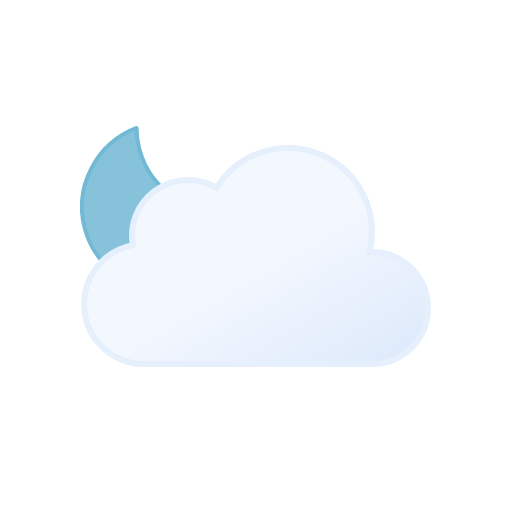
t = 0.00 s
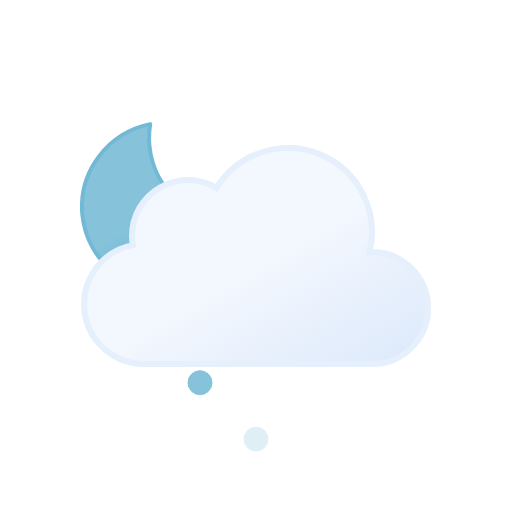
t = 1.21 s
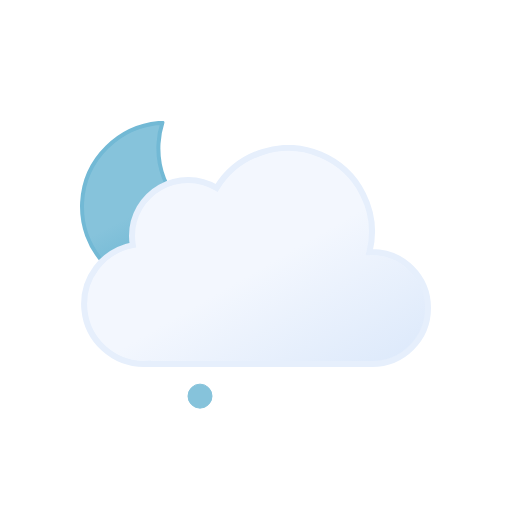
t = 2.25 s
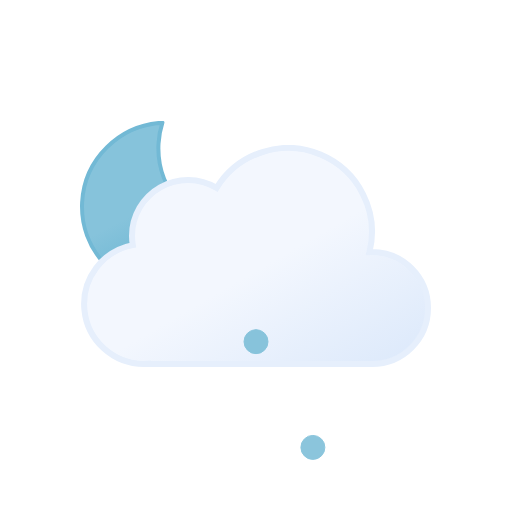
t = 3.75 s
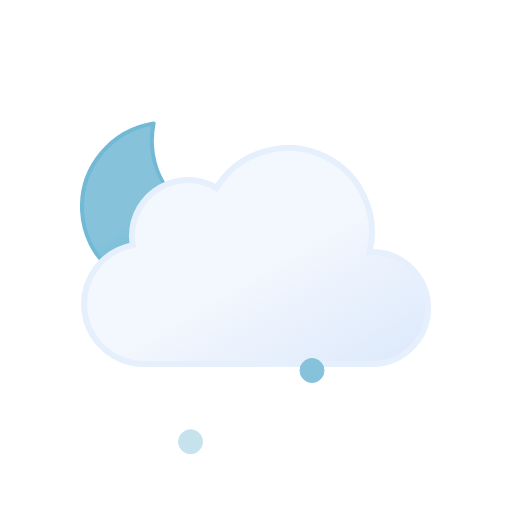
t = 4.50 s
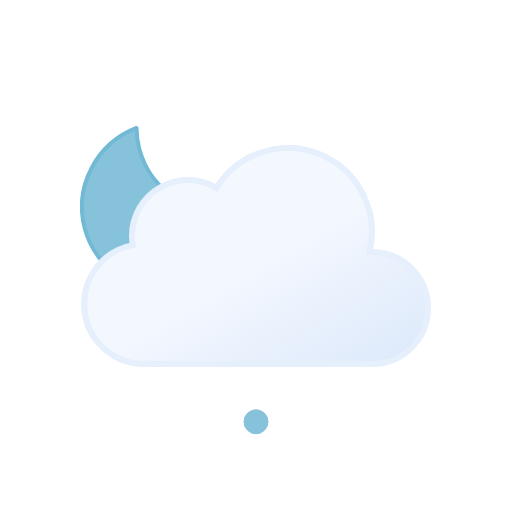
t = 6.00 s

The animated SVG that drew these frames (rendered in a browser with its animation timeline set to each time). Animation: 13 SMIL elements (animate=6,animateTransform=7); one cycle of 6.00 s, repeats indefinitely.

<svg xmlns="http://www.w3.org/2000/svg" xmlns:xlink="http://www.w3.org/1999/xlink" viewBox="0 0 512 512">
    <defs>
        <linearGradient id="a" x1="99.45" y1="30.68" x2="232.64" y2="261.37" gradientUnits="userSpaceOnUse">
            <stop offset="0" stop-color="#f3f7fe"/>
            <stop offset="0.45" stop-color="#f3f7fe"/>
            <stop offset="1" stop-color="#deeafb"/>
        </linearGradient>
        <linearGradient id="b" x1="6.5" y1="2.11" x2="18.5" y2="22.89" gradientUnits="userSpaceOnUse">
            <stop offset="0" stop-color="#86c3db"/>
            <stop offset="0.45" stop-color="#86c3db"/>
            <stop offset="1" stop-color="#5eafcf"/>
        </linearGradient>
        <linearGradient id="c" x1="62.5" y1="2.11" x2="74.5" y2="22.89" xlink:href="#b"/>
        <linearGradient id="d" x1="118.5" y1="2.11" x2="130.5" y2="22.89" xlink:href="#b"/>
        <linearGradient id="e" x1="34.67" y1="18.56" x2="119.21" y2="164.99" xlink:href="#b"/>
        <symbol id="g" viewBox="0 0 172 172">
            <!-- moon -->
            <path d="M160.62,107.4c-47.17,0-85.41-37.73-85.41-84.26A83.31,83.31,0,0,1,78,2C35.27,6.61,2,42.33,2,85.73,2,132.27,40.24,170,87.41,170A85.16,85.16,0,0,0,170,106.87,88,88,0,0,1,160.62,107.4Z" stroke="#72b9d5" stroke-linecap="round" stroke-linejoin="round" stroke-width="4" fill="url(#e)">
                <animateTransform
                    attributeName="transform"
                    additive="sum"
                    type="rotate"
                    values="-15 86 86; 9 86 86; -15 86 86"
                    dur="6s"
                    repeatCount="indefinite"/>
            </path>
        </symbol>
        <symbol id="h" viewBox="0 0 350 222">
            <path d="M291,107c-.85,0-1.68.09-2.53.13A83.9,83.9,0,0,0,135.6,42.92,55.91,55.91,0,0,0,51,91a56.56,56.56,0,0,0,.8,9.08A60,60,0,0,0,63,219c1.35,0,2.67-.11,4-.2v.2H291a56,56,0,0,0,0-112Z" stroke="#e6effc" stroke-miterlimit="10" stroke-width="6" fill="url(#a)"/>
        </symbol>
        <symbol id="f" viewBox="0 0 351 246">
            <use width="172" height="172" xlink:href="#g"/>
            <use width="350" height="222" transform="translate(1 24)" xlink:href="#h"/>
        </symbol>
        <symbol id="i" viewBox="0 0 137 25" overflow="visible">
            <!-- ice-pellet-1 -->
            <path d="M12.5.5a12,12,0,1,0,12,12,12,12,0,0,0-12-12Z" stroke="#86c3db" stroke-miterlimit="10" fill="url(#c)" opacity="0">
                <animateTransform
                    id="x1"
                    attributeName="transform"
                    additive="sum"
                    type="translate"
                    values="0 -46; 0 86; -18 74"
                    begin="0s; x1.end+.42s"
                    dur=".58s"
                    keyTimes="0; .71; 1"/>

                <animate
                    id="y1"
                    attributeName="opacity"
                    values="0; 1; 1; 0"
                    begin="0s; y1.end+.42s"
                    dur=".58s"
                    keyTimes="0; .14; .71; 1"/>
            </path>

            <!-- ice-pellet-2 -->
            <path d="M68.5.5a12,12,0,1,0,12,12,12,12,0,0,0-12-12Z" stroke="#86c3db" stroke-miterlimit="10" fill="url(#d)" opacity="0">
                <animateTransform
                    id="x2"
                    attributeName="transform"
                    additive="sum"
                    type="translate"
                    values="0 -46; 0 86; 0 74"
                    begin=".67s; x2.end+.42s"
                    dur=".58s"
                    keyTimes="0; .71; 1"/>

                <animate
                    id="y2"
                    attributeName="opacity"
                    values="0; 1; 1; 0"
                    begin=".67s; y2.end+.42s"
                    dur=".58s"
                    keyTimes="0; .14; .71; 1"/>
            </path>

            <!-- ice-pellet-3 -->
            <path d="M124.5.5a12,12,0,1,0,12,12,12,12,0,0,0-12-12Z" stroke="#86c3db" stroke-miterlimit="10" fill="url(#e)" opacity="0">
                <animateTransform
                    id="x3"
                    attributeName="transform"
                    additive="sum"
                    type="translate"
                    values="0 -46; 0 86; 18 74"
                    begin=".33s; x3.end+.42s"
                    dur=".58s"
                    keyTimes="0; .71; 1"/>

                <animate
                    id="y3"
                    attributeName="opacity"
                    values="0; 1; 1; 0"
                    begin=".33s; y3.end+.42s"
                    dur=".58s"
                    keyTimes="0; .14; .71; 1"/>
            </path>
        </symbol><symbol id="i" viewBox="0 0 137 25" overflow="visible">
        <!-- ice-pellet-1 -->
        <path d="M12.5.5a12,12,0,1,0,12,12,12,12,0,0,0-12-12Z" stroke="#86c3db" stroke-miterlimit="10" fill="url(#b)" opacity="0">
            <animateTransform
                id="x1"
                attributeName="transform"
                additive="sum"
                type="translate"
                values="0 -46; 0 86; -18 74"
                begin="0s; x1.end+.42s"
                dur=".58s"
                keyTimes="0; .71; 1"/>

            <animate
                id="y1"
                attributeName="opacity"
                values="0; 1; 1; 0"
                begin="0s; y1.end+.42s"
                dur=".58s"
                keyTimes="0; .14; .71; 1"/>
        </path>

        <!-- ice-pellet-2 -->
        <path d="M68.5.5a12,12,0,1,0,12,12,12,12,0,0,0-12-12Z" stroke="#86c3db" stroke-miterlimit="10" fill="url(#c)" opacity="0">
            <animateTransform
                id="x2"
                attributeName="transform"
                additive="sum"
                type="translate"
                values="0 -46; 0 86; 0 74"
                begin=".67s; x2.end+.42s"
                dur=".58s"
                keyTimes="0; .71; 1"/>

            <animate
                id="y2"
                attributeName="opacity"
                values="0; 1; 1; 0"
                begin=".67s; y2.end+.42s"
                dur=".58s"
                keyTimes="0; .14; .71; 1"/>
        </path>

        <!-- ice-pellet-3 -->
        <path d="M124.5.5a12,12,0,1,0,12,12,12,12,0,0,0-12-12Z" stroke="#86c3db" stroke-miterlimit="10" fill="url(#d)" opacity="0">
            <animateTransform
                id="x3"
                attributeName="transform"
                additive="sum"
                type="translate"
                values="0 -46; 0 86; 18 74"
                begin=".33s; x3.end+.42s"
                dur=".58s"
                keyTimes="0; .71; 1"/>

            <animate
                id="y3"
                attributeName="opacity"
                values="0; 1; 1; 0"
                begin=".33s; y3.end+.42s"
                dur=".58s"
                keyTimes="0; .14; .71; 1"/>
        </path>
    </symbol>
    </defs>
    <use width="351" height="246" transform="translate(80 121)" xlink:href="#f"/>
    <use width="137" height="25" transform="translate(187.5 349.5)" xlink:href="#i"/>
</svg>
